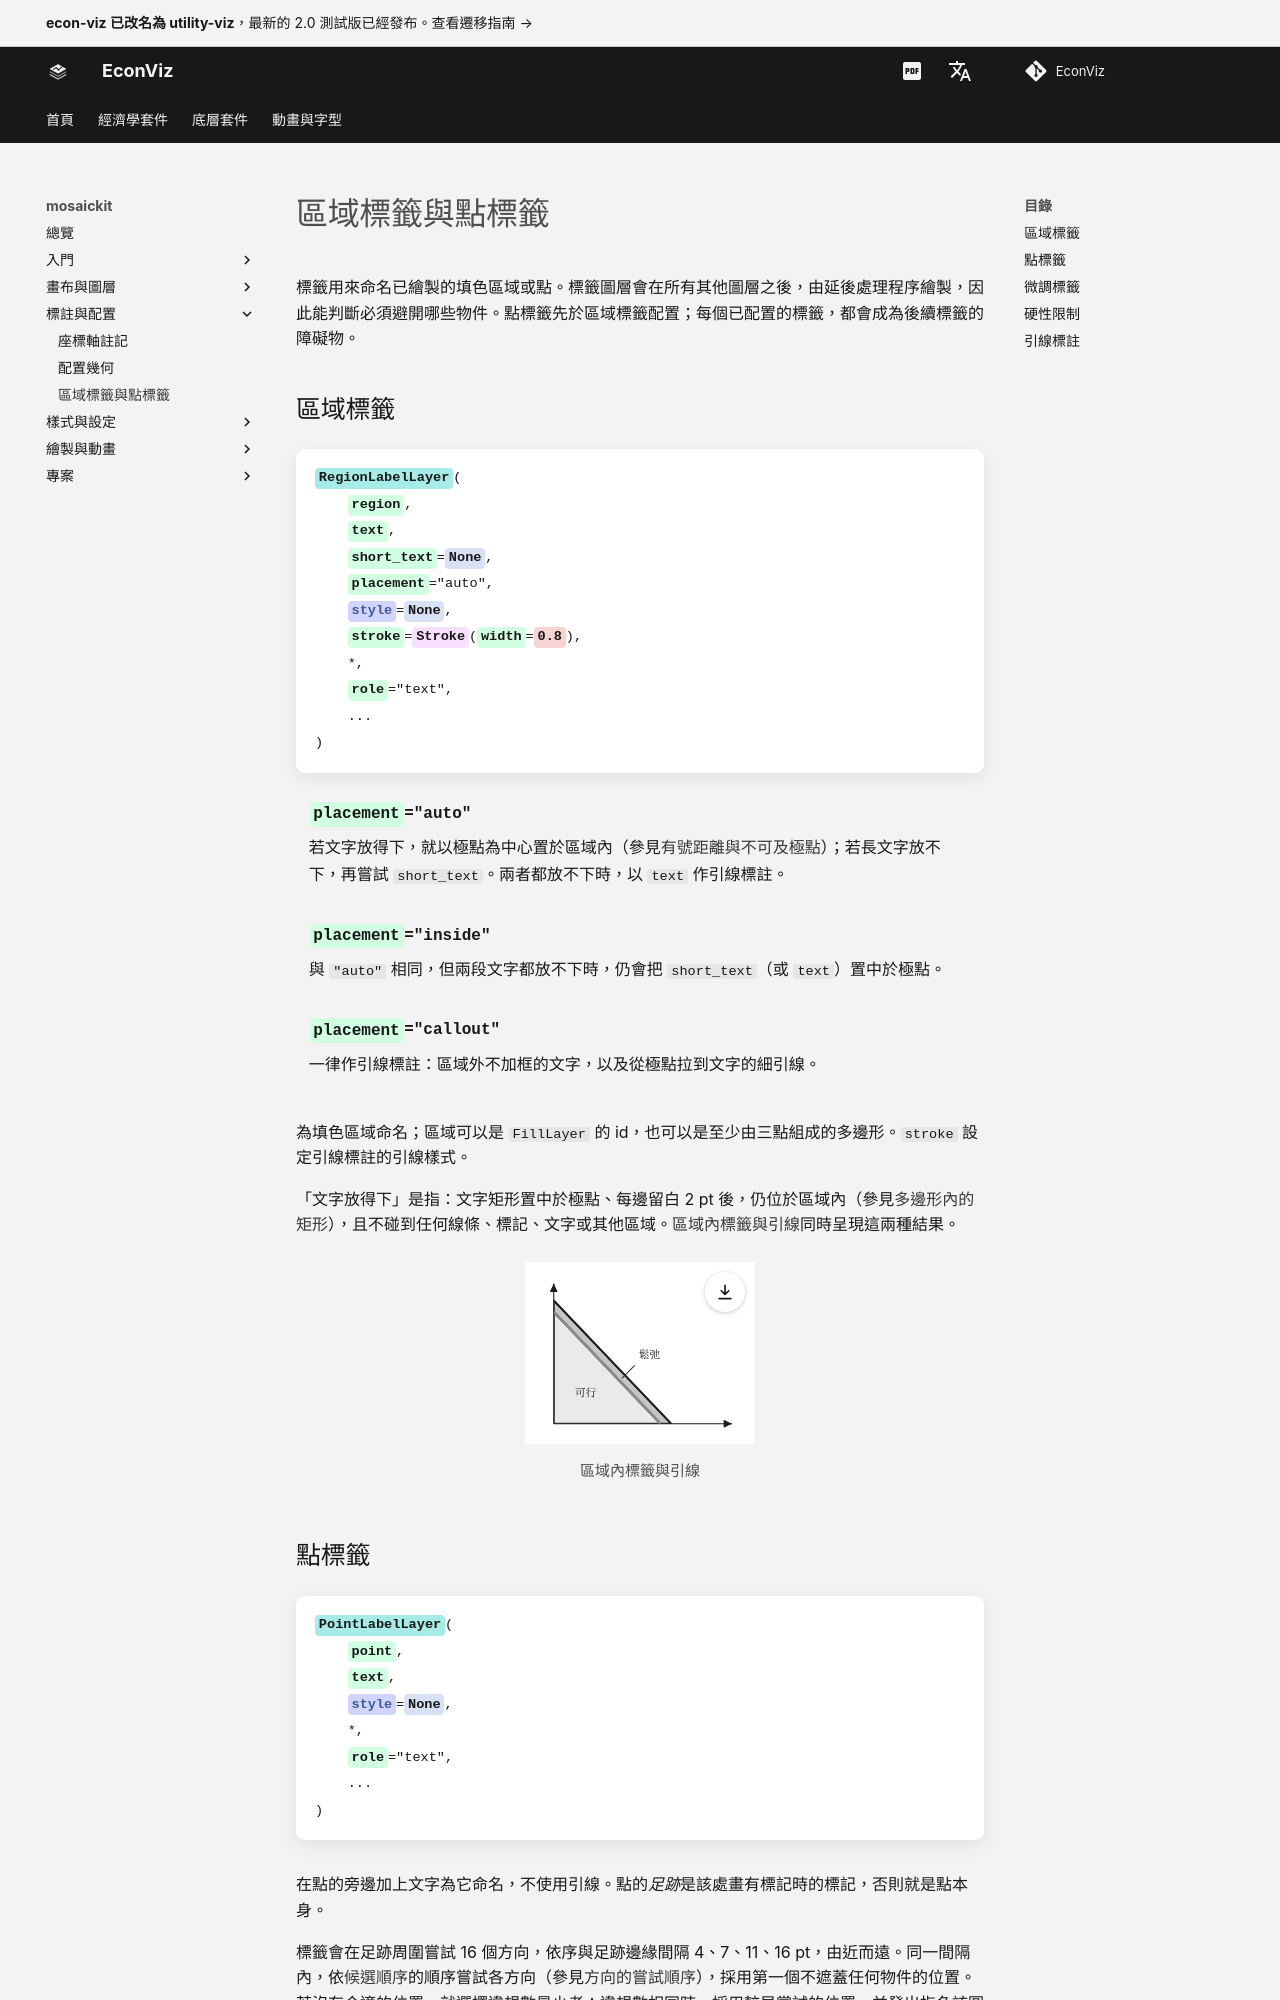

repository: EconViz/econ-viz-docs · page: zh-TW/mosaickit/guides/labels/index.html · generator: mkdocs

---
seo_title: "區域標籤與點標籤"
---

# 區域標籤與點標籤

<span id="sec-labels"></span>

標籤用來命名已繪製的填色區域或點。標籤圖層會在所有其他圖層之後，由延後處理程序繪製，因此能判斷必須避開哪些物件。點標籤先於區域標籤配置；每個已配置的標籤，都會成為後續標籤的障礙物。

## 區域標籤

<!-- api: agora.mosaickit.guides_labels_1 -->

為填色區域命名；區域可以是 `FillLayer` 的 id，也可以是至少由三點組成的多邊形。`stroke` 設定引線標註的引線樣式。

「文字放得下」是指：文字矩形置中於極點、每邊留白 2 pt 後，仍位於區域內（參見[多邊形內的矩形](geometry.md#thm-rect-inside)），且不碰到任何線條、標記、文字或其他區域。[區域內標籤與引線](labels.md#fig-regions)同時呈現這兩種結果。

<span id="fig-regions"></span>

<figure class="ev-fig" markdown>

![區域內標籤與引線](../../../assets/mosaickit/agora/labels/regions.zh-TW.svg){ .ev-figure-sm }

<div class="ev-downloads"><a class="ev-download" href="../../../assets/mosaickit/agora/labels/labels.py" download aria-label="下載生圖原始檔"><svg viewBox="0 0 24 24" aria-hidden="true"><path d="M12 4v11m0 0-4.5-4.5M12 15l4.5-4.5M5 20h14" fill="none" stroke="currentColor" stroke-width="2" stroke-linecap="round" stroke-linejoin="round"/></svg><span>下載生圖原始檔</span></a></div>

<figcaption markdown>區域內標籤與引線</figcaption>

</figure>
